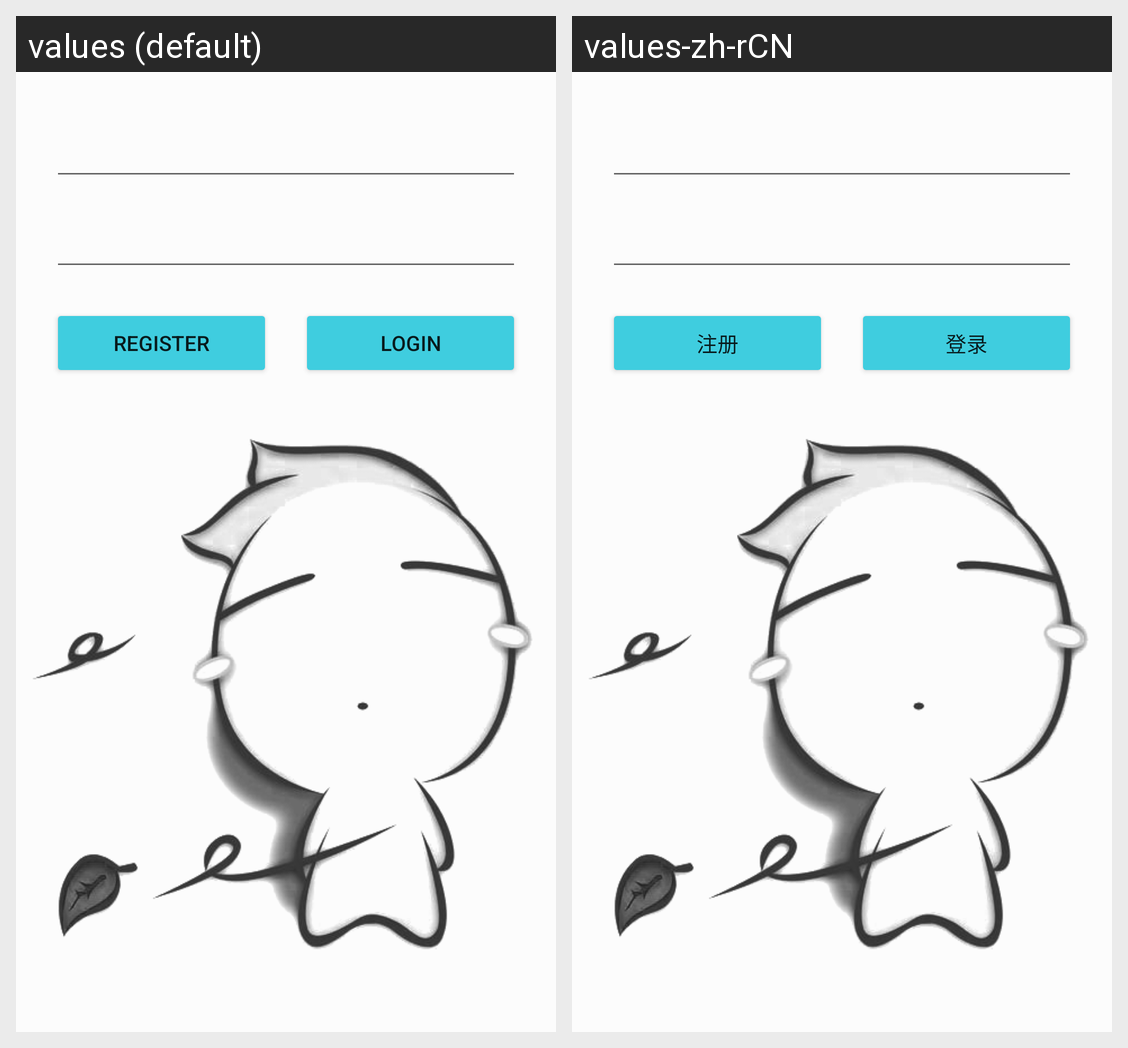

The same Android screen rendered under two of its app's locales, left to right. List the strings drawn on it with the default value and each locale's translation.
Android screen res/layout/activity_login.xml rendered under 2 locales, left to right: values (default), values-zh-rCN. Device: Nexus 5 (rendered at 1080×1920; each locale shown at half size, 540×960, under a caption strip naming it); theme AppTheme.
Strings drawn on this screen, with the default value and each locale's value (text and hints the layout hard-codes, and strings that could not be matched under every locale, appear in the picture but are not listed):

register
  values: Register
  values-zh-rCN: 注册

login
  values: Login
  values-zh-rCN: 登录
